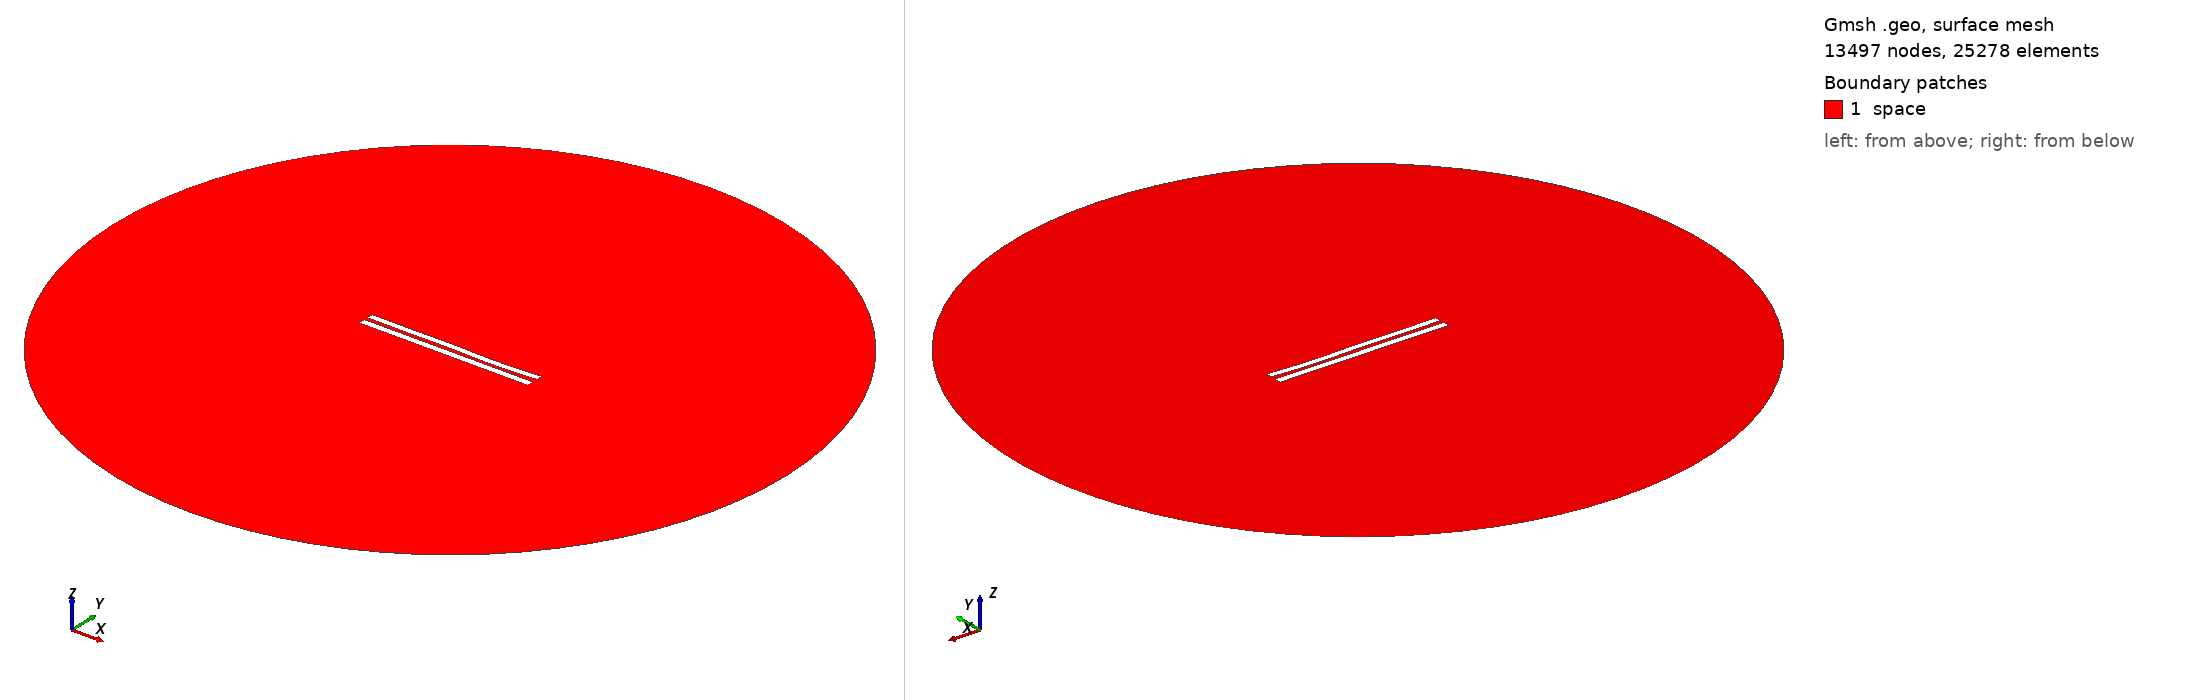

Gmsh geometry script, surface-meshed: 13497 nodes, 25278 surface elements. Boundary patches (legend numbers): 1 space. Left view from above one corner, right view from below the opposite corner. Legend entries are the model's physical surfaces. The drawing asked Gmsh for element sizes between 1% and 20% of the model's largest extent; the script's own settings can give other sizes.

=== 5771.geo (drawn) ===
//---------------------------------------
// Geometry kernel
//---------------------------------------

SetFactory("OpenCASCADE");



//---------------------------------------
// Parameters of the geometry
//---------------------------------------

// Overetch of the upper plate
overetch = 0.125;

// Distance between the plates
distance = 2.5;

// Discretization over the x axis (for the deformation)
nx = 50; 

// Length of the plate
L = 100 - overetch; 

// Number of modes
n = 4; 

// 1st mode coefficient
coeff(1) = -0.075;
beta(1) = 0.596864 * 3.1415926535 / L;

// 2nd mode coefficient
coeff(2) = -0.15;
beta(2) = 1.49418 * 3.1415926535 / L;

// 3rd mode coefficient
coeff(3) = 0.15;
beta(3) = 2.50025 * 3.1415926535 / L;

// 4th mode coefficient
coeff(4) = -0.15;
beta(4) = 3.49999 * 3.1415926535 / L;



//---------------------------------------
// Upper plate (deformed rectangle)
//---------------------------------------

// Coordiantes of the upper plate
xmin = -50;
xmax = 50 - overetch;

// Height of the upper plate
yheight = 4 - 2 * overetch;

// Indexes of the points
UpperID[] = {};
LowerID[] = {};
LeftID[] = {};
RightID[] = {};

// Point index
p = 1;

// Horizontal edges
For i In {1:nx}
    x = xmin + (i-1)*(xmax - xmin)/(nx-1);

    y_bottom = distance / 2 + overetch;
    For j In {1:n}
        C = (Cosh(beta(j)*L) + Cos(beta(j)*L)) / (Sinh(beta(j)*L) + Sin(beta(j)*L));
        y_bottom  = y_bottom + coeff(j) * (Cosh(beta(j)*(x+50)) - Cos(beta(j)*(x+50)) - C * (Sinh(beta(j)*(x+50)) - Sin(beta(j)*(x+50))));
    EndFor

    y_top = y_bottom + yheight;

    Point(p) = {x, y_top, 0, 1.0};
    UpperID[i] = p;
    p = p + 1;

    Point(p) = {x, y_bottom, 0, 1.0};
    LowerID[i] = p;
    p = p + 1;
EndFor

// Create point lists
UpperPts[] = {}; LowerPts[] = {};
For i In {1:nx}
  UpperPts[] += {UpperID[i]};
  LowerPts[] += {LowerID[i]};
EndFor

// Build splines
Spline(1) = {UpperPts[]};
Spline(2) = {LowerPts[]};
Line(3) = {LowerPts[nx-1], UpperPts[nx-1]};
Line(4) = {LowerPts[0], UpperPts[0]};

// Build the plane surface
Curve Loop(1) = {2, 3, -1, -4};
Plane Surface(1) = {1};



//---------------------------------------
// Lower plate (rectangle)
//---------------------------------------

// Vertices
Point(1001) = {-50, -1, 0, 1.0};
Point(1002) = { 50, -1, 0, 1.0};
Point(1003) = { 50,  -5, 0, 1.0};
Point(1004) = {-50,  -5, 0, 1.0};

// Edges
Line(5) = {1001, 1002};
Line(6) = {1002, 1003};
Line(7) = {1003, 1004};
Line(8) = {1004, 1001};

// Plane surface
Line Loop(2) = {5, 6, 7, 8};
Plane Surface(2) = {2}; 



//---------------------------------------
// Outer (fictious) boundary
//---------------------------------------

// Points
Point(1005) = {0, 0, 0};       // Center
Point(1006) = {200, 0, 0};     // Start point
Point(1007) = {0, 200, 0};     // 90 degrees
Point(1008) = {-200, 0, 0};    // 180 degrees
Point(1009) = {0, -200, 0};    // 270 degrees

// Circle arcs (each needs start, center, end)
Circle(9) = {1006, 1005, 1007};
Circle(10) = {1007, 1005, 1008};
Circle(11) = {1008, 1005, 1009};
Circle(12) = {1009, 1005, 1006};

// Plane surface for the entire domain
Curve Loop(3) = {9, 10, 11, 12};
Surface(3) = {3};

// Subtract the plates from the whole domain to obtain the actual domain where we want to solve the equations
BooleanDifference{ Surface{3}; Delete; }{ Surface{1}; Surface{2}; Delete; }




//---------------------------------------
// Transfinite Lines/Curves
//---------------------------------------

// Set the number of points on the boundaries
r = 7;

// Plates
Transfinite Curve {1, 2} = 50*r Using Progression 1;
Transfinite Curve {3, 4} = 2*r Using Progression 1;
Transfinite Line {5, 7} = 50*r Using Progression 1;
Transfinite Line {6, 8} = 2*r Using Progression 1;

// Outer boundary
Transfinite Line {9, 10, 11, 12} = 20 Using Progression 1;



//---------------------------------------
// Physical groups
//---------------------------------------                

// Physical curves (boundaries)
Physical Line("force_segment", 10) = {2};
Physical Line("upper_plate", 11) = {1, 3, 4};
Physical Line("lower_plate", 12) = {5, 6, 7, 8};
Physical Line("boundary", 20) = {9, 10, 11, 12};

// Physical Surfaces
Physical Surface("space", 30) = {3};



//---------------------------------------
// 6. Generate the Mesh
//---------------------------------------

// 2D mesh generation
Mesh 2;
